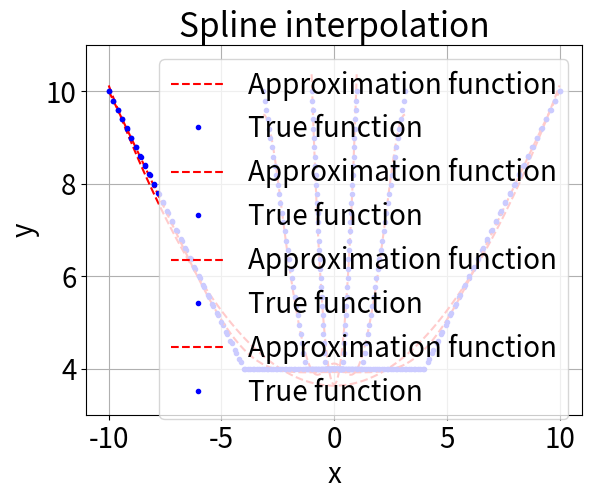

Here is the Python script that generated this plot:
#!/usr/bin/env python
import numpy as np
from scipy import integrate
import matplotlib
import matplotlib.pyplot as plt
from math import pi
from typing import Callable, List


def scalar_product_int(f1: Callable[[float], float], f2: Callable[[float], float], 
    a: float, b: float) -> float:
    """
    :param f1: first function
    :param f2: second function
    :param a: left endpoint of the integration interval
    :param b: right endpoint of the integration interval
    :return: scalar product of f1 and f2 in L2 on [a, b]
    """
    return integrate.quad(lambda x: f1(x) * f2(x), a, b)[0]


def root_mean_square_approximation(n: int, a0: float, b0: float, 
    f: Callable[[float], float], phi: Callable[[int, float], float], 
    plot: bool) -> Callable[[float], float]:
    """
    :param n: "degree" of approximation polynomial
    :param a0: left endpoint of approximation interval
    :param b0: right endpoint of approvimation interval
    :param f: function to approximate
    :param phi: system of functions which are used in approximation
    :param plot: whether to plot the true and approximation functions
    :return: approximation function
    """
    b = np.array([
        scalar_product_int(f, lambda x: phi(i, x), a0, b0)
        for i in range(n)
    ])

    a = np.array([
        [
            scalar_product_int(
                lambda x: phi(i, x),
                lambda x: phi(j, x),
                a0, b0
            )
            for j in range(n)
        ]
        for i in range(n)
    ])

    c = np.linalg.solve(a, b)

    def f_sol(x):
        return np.dot(c, np.array([phi(k, x) for k in range(n)]))

    if plot:
        x = np.linspace(a0, b0, 100)

        plt.plot(x, f_sol(x), 'r--', label='Approximation function')
        plt.plot(x, f(x), 'b.', label='True function')
        plt.xlabel('x')
        plt.ylabel('y')
        plt.ylim((3,11))
        plt.legend()
        plt.grid(True)
        plt.get_current_fig_manager().full_screen_toggle() 
        plt.show()

    return f_sol


def root_mean_square_approximation_polinomial(n: int, a0: float, b0: float, 
    f: Callable[[float], float], plot: bool) -> Callable[[float], float]:
    """
    :param n: "degree" of approximation polynomial
    :param a0: left endpoint of approximation interval
    :param b0: right endpoint of approvimation interval
    :param f: function to approximate
    :param plot: whether to plot the true and approximation functions
    :return: approximation function
    """
    def phi(i: int, x: float) -> float:
        return x**i

    if plot:
        plt.title("Polynomial approximation")

    f_sol = root_mean_square_approximation(n + 1, a0, b0, f, phi, plot)

    print(f'Polynomial approximation error = '
        f'{integrate.quad(lambda x: (f_sol(x) - f(x))**2, a0, b0)[0]}')

    return f_sol


def rescale_function(old_a: float, old_b: float, f: Callable[[float], float], 
    new_a: float, new_b: float) -> Callable[[float], float]:
    """
    :param old_a: old leftpoint of rescaling interval
    :param old_b: right leftpoint of rescaling interval
    :param f: function to rescale
    :param new_a: old leftpoint of rescaled interval
    :param new_b: right leftpoint of rescaled interval
    :return: rescaled function
    """
    return lambda x: f((old_b - old_a) / (new_b - new_a) * (x - new_a) + old_a)


def root_mean_square_approximation_trigonometric(n: int, a0: float, b0: float, 
    f: Callable[[float], float], plot: bool) -> Callable[[float], float]:
    """
    :param n: "degree" of approximation polynomial
    :param a0: left endpoint of approximation interval
    :param b0: right endpoint of approvimation interval
    :param f: function to approximate
    :param plot: whether to plot the true and approximation functions
    :return: approximation function
    """
    a0, b0, f = -pi, pi, rescale_function(a0, b0, f, -pi, pi)

    def phi(i: int, x: float) -> float:
        return (np.sin if (i & 1) else np.cos)(((i + 1) >> 1) * x)

    if plot:
        plt.title("Trigonometric approximation")

    f_sol = root_mean_square_approximation((n << 1) + 1, a0, b0, f, phi, plot)

    print(f'Trigonometric approximation error = '
        f'{integrate.quad(lambda x: (f_sol(x) - f(x))**2, a0, b0)[0]}')

    return f_sol


def root_mean_square_approximation_exponent(n: int, a0: float, b0: float, 
    f: Callable[[float], float], plot: bool) -> Callable[[float], float]:
    """
    :param n: "degree" of approximation polynomial
    :param a0: left endpoint of approximation interval
    :param b0: right endpoint of approvimation interval
    :param f: function to approximate
    :param plot: whether to plot the true and approximation functions
    :return: approximation function
    """
    def phi(i: int, x: float) -> float:
        return np.exp((((i if (i & 1) else -i) + 1) >> 1) * x)

    if plot:
        plt.title("Exponential approximation")

    f_sol = root_mean_square_approximation((n << 1) + 1, a0, b0, f, phi, plot)

    print(f'Exponential approximation error = '
        f'{integrate.quad(lambda x: (f_sol(x) - f(x))**2, a0, b0)[0]}')

    return f_sol


def root_mean_square_approximation_chebyshev(n: int, a0: float, b0: float, 
    f: Callable[[float], float], plot: bool) -> Callable[[float], float]:
    """
    :param n: "degree" of approximation polynomial
    :param a0: left endpoint of approximation interval
    :param b0: right endpoint of approvimation interval
    :param f: function to approximate
    :param plot: whether to plot the true and approximation functions
    :return: approximation function
    """
    a0, b0, f = -1, 1, rescale_function(a0, b0, f, -1, 1)

    def phi(i: int, x: float) -> float:
        return np.cos(i * np.arccos(x))

    if plot:
        plt.title("Chebyshev approximation")

    f_sol = root_mean_square_approximation(n + 1, a0, b0, f, phi, plot)

    print(f'Chebyshev approximation error = '
        f'{integrate.quad(lambda x: (f_sol(x) - f(x))**2, a0, b0)[0]}')

    return f_sol


def scalar_product_discrete(f1: Callable[[float], float], f2: Callable[[float], float], 
    x: List[float]) -> float:
    """
    :param f1: first function
    :param f2: second function
    :param x: list of nodes
    :return: scalar product of f1 and f2 over x
    """
    return np.dot(list(map(f1, x)), list(map(f2, x))) / len(x)


def root_mean_square_approximation_polinomial_discrete(m: int, a0: float, 
    b0: float) -> Callable[[float], float]:
    x = np.linspace(a0, b0, m + 1)
    
    cost = [np.inf for _ in range(10)]
    for n in range(1, 10):
        b = np.array([
            scalar_product_discrete(f, lambda x: x**i, x)
        for i in range(n + 1)])

        a = np.array([[
            scalar_product_discrete( 
                lambda x: x**j, 
                lambda x: x**i,
                x) for j in range(n + 1)
        ] for i in range(n + 1)])

        c = np.linalg.solve(a, b)

        def f_sol(x):
            s = 0
            x_pow = 1
            for k in range(n + 1):
                s += c[k] * x_pow
                x_pow *= x
            return s

        def diff(x): 
            return f(x) - f_sol(x)

        cost[n] = scalar_product_discrete(diff, diff, x) / (m - n)

        print(f'n = {n}, cost = {cost[n]}')

    # true value of n
    n = 2  # cost.index(min(cost))

    b = np.array([
        scalar_product_discrete(f, lambda x: x**i, x)
    for i in range(n + 1)])

    a = np.array([[
        scalar_product_discrete(
            lambda x: x**j, 
            lambda x: x**i, 
            x) for j in range(n + 1)
    ] for i in range(n + 1)])

    c = np.linalg.solve(a, b)

    def f_sol(x):
        s = 0
        x_pow = 1
        for k in range(n + 1):
            s += c[k] * x_pow
            x_pow *= x
        return s

    def diff(x):
        return f(x) - f_sol(x)

    x = np.linspace(a0, b0, 100)
    
    plt.plot(x, f_sol(x), 'r--', label='Approximation function')
    plt.plot(x, f(x), 'b.', label='True function')
    plt.xlabel('x')
    plt.ylabel('y')
    plt.title("Polynomial discrete interpolation")
    plt.ylim((3,11))
    plt.legend()
    plt.grid(True)
    plt.get_current_fig_manager().full_screen_toggle() 
    plt.show()

    return f_sol


def spline_interpolation(n: int, a0: float, b0: float, 
    f: Callable[[float], float]) -> None:
    x = np.linspace(a0, b0, n + 1)
    h = x[1:] - x[:-1]

    R = np.eye(n + 1)

    H = np.zeros((n + 1, n + 1))

    for i in range(1, n):
        H[i][i - 1] = 1 / h[i - 1]
        H[i][i] = - (1 / h[i - 1] + 1 / h[i])
        H[i][i + 1] = 1 / h[i]

    a = np.zeros((n + 1, n + 1))
    b = np.zeros(n + 1)    

    for i in range(n + 1):
        if i == 0 or i == n:
            a[i, i] = 1
        else:
            a[i, i - 1] = h[i - 1] / 6
            a[i, i] = (h[i - 1] + h[i]) / 3
            a[i, i + 1] = h[i] / 6
            b[i] = (f(x[i + 1]) - f(x[i])) / h[i] - (f(x[i]) - f(x[i - 1])) / h[i - 1]

    m = np.linalg.solve(a + np.dot(H, H.T), b)

    f_u = f(x) - np.dot(H.T, m).T

    def f_sol(x0: float) -> float:
        for i in range(n):
            if x[i + 1] >= x0 >= x[i]:
                return m[i] * ((x[i + 1] - x0)**3) / (6 * h[i]) + \
                    m[i + 1] * ((x0 - x[i])**3) / (6 * h[i]) + \
                    (f_u[i] - m[i] * h[i]**2 / 6) * (x[i + 1] - x0) / h[i] + \
                    (f_u[i + 1] - m[i + 1] * h[i]**2 / 6) * (x0 - x[i]) / h[i]

    x1 = np.linspace(a0, b0, 100 + 1)
    y = [f_sol(xi) for xi in x1]

    plt.plot(x1, y, 'r--', label='Approximation function')
    plt.plot(x1, f(x1), 'b.', label='True function')
    plt.xlabel('x')
    plt.ylabel('y')
    plt.title("Spline interpolation")
    plt.ylim((3,11))
    plt.legend()
    plt.grid(True)
    plt.get_current_fig_manager().full_screen_toggle() 
    plt.show()


n, m, a0, b0 = 4, 15, -10, 10


def f(x: float) -> float:
    return (abs(x + 4) + abs(x - 4)) / 2


matplotlib.rcParams.update({'font.size': 20})

# root_mean_square_approximation_polinomial(n, a0, b0, f, True)

# root_mean_square_approximation_exponent(n, a0, b0, f, True)

root_mean_square_approximation_trigonometric(n, a0, b0, f, True)

root_mean_square_approximation_chebyshev(n, a0, b0, f, True)

root_mean_square_approximation_polinomial_discrete(m, a0, b0)

spline_interpolation(m, a0, b0, f)
